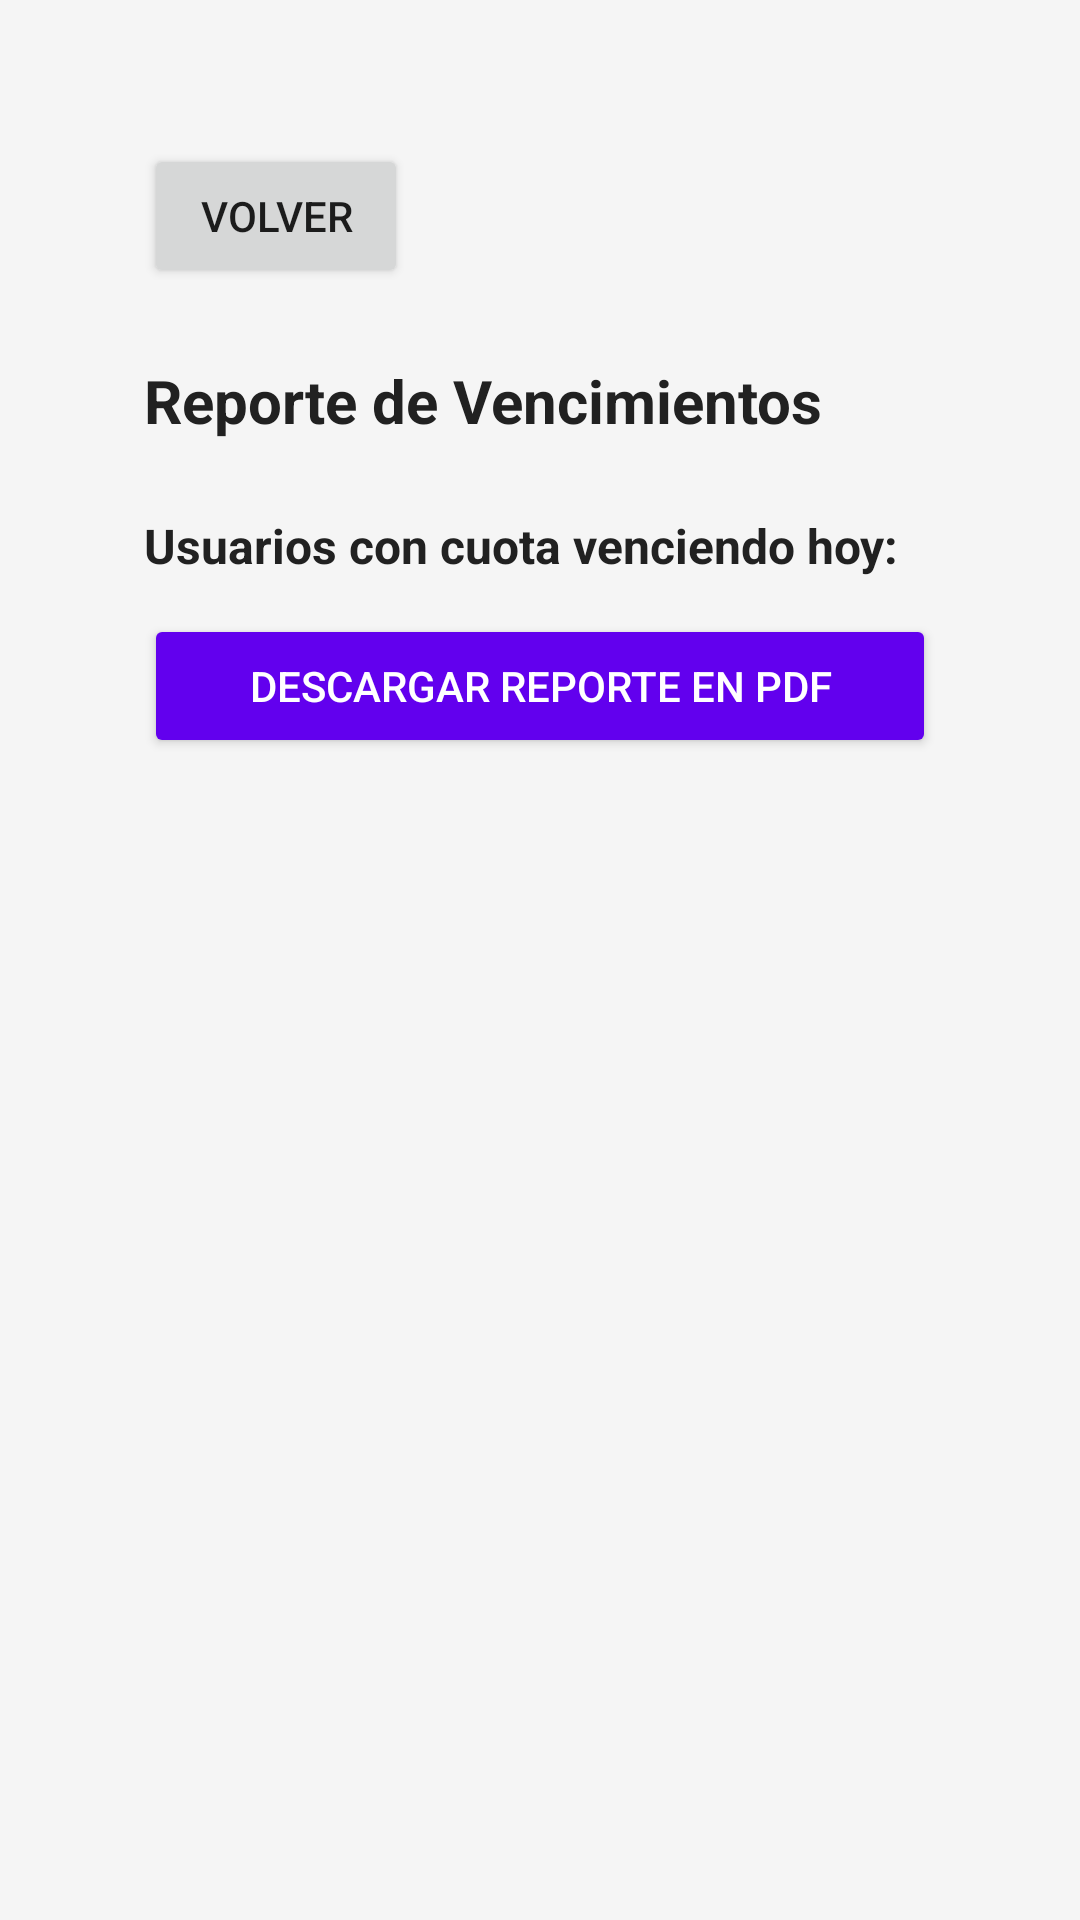

Layout XML and referenced resources for this Android screen:
<!-- AndroidManifest.xml: application theme Theme.ClubDeportivoApp -->
<!-- res/layout/activity_reporte_vencimientos.xml -->
<?xml version="1.0" encoding="utf-8"?>
<LinearLayout xmlns:android="http://schemas.android.com/apk/res/android"
    xmlns:app="http://schemas.android.com/apk/res-auto"
    android:layout_width="match_parent"
    android:layout_height="match_parent"
    android:orientation="vertical"
    android:background="@color/background"
    android:fitsSystemWindows="true">

    

    
    <ScrollView
        android:layout_width="match_parent"
        android:layout_height="match_parent"
        android:padding="24dp">

        <LinearLayout
            android:layout_width="match_parent"
            android:layout_height="wrap_content"
            android:orientation="vertical"
            android:padding="24dp">

            
            <Button
                android:id="@+id/btnBack"
                android:layout_width="wrap_content"
                android:layout_height="wrap_content"
                android:text="Volver"
                android:layout_marginBottom="24dp"/>

            <TextView
                android:layout_width="match_parent"
                android:layout_height="wrap_content"
                android:text="Reporte de Vencimientos"
                android:textColor="@color/primary_text"
                android:textSize="20sp"
                android:textStyle="bold"
                android:layout_marginBottom="24dp"/>

            <TextView
                android:layout_width="match_parent"
                android:layout_height="wrap_content"
                android:text="Usuarios con cuota venciendo hoy:"
                android:textColor="@color/primary_text"
                android:textSize="16sp"
                android:textStyle="bold"
                android:layout_marginBottom="12dp"/>

            <androidx.recyclerview.widget.RecyclerView
                android:id="@+id/rvUsuariosVencidos"
                android:layout_width="match_parent"
                android:layout_height="wrap_content"/>
            
            <Button
                android:id="@+id/btn_descargar_reporte"
                android:layout_width="match_parent"
                android:layout_height="wrap_content"
                android:text="Descargar Reporte en PDF"
                android:backgroundTint="@color/primary_color"
                android:textColor="@color/white"/>
        </LinearLayout>
    </ScrollView>
</LinearLayout>
<!-- resources referenced by this layout -->
<resources>
  <color name="background">#F5F5F5</color>
  <color name="primary_color">#6200EE</color>
  <color name="primary_text">#212121</color>
  <color name="white">#FFFFFFFF</color>
  <style name="Theme.ClubDeportivoApp" parent="Theme.MaterialComponents.DayNight.DarkActionBar">
          <item name="colorPrimary">@color/primary_color</item>
          <item name="colorPrimaryVariant">@color/primary_dark</item>
          <item name="colorOnPrimary">@color/white</item>
          <item name="colorSecondary">@color/accent_color</item>
          <item name="colorSecondaryVariant">@color/accent_color</item>
          <item name="colorOnSecondary">@color/white</item>
          <item name="android:statusBarColor">?attr/colorPrimaryVariant</item>
      </style>
  <color name="primary_dark">#3700B3</color>
  <color name="accent_color">#03DAC6</color>
</resources>
